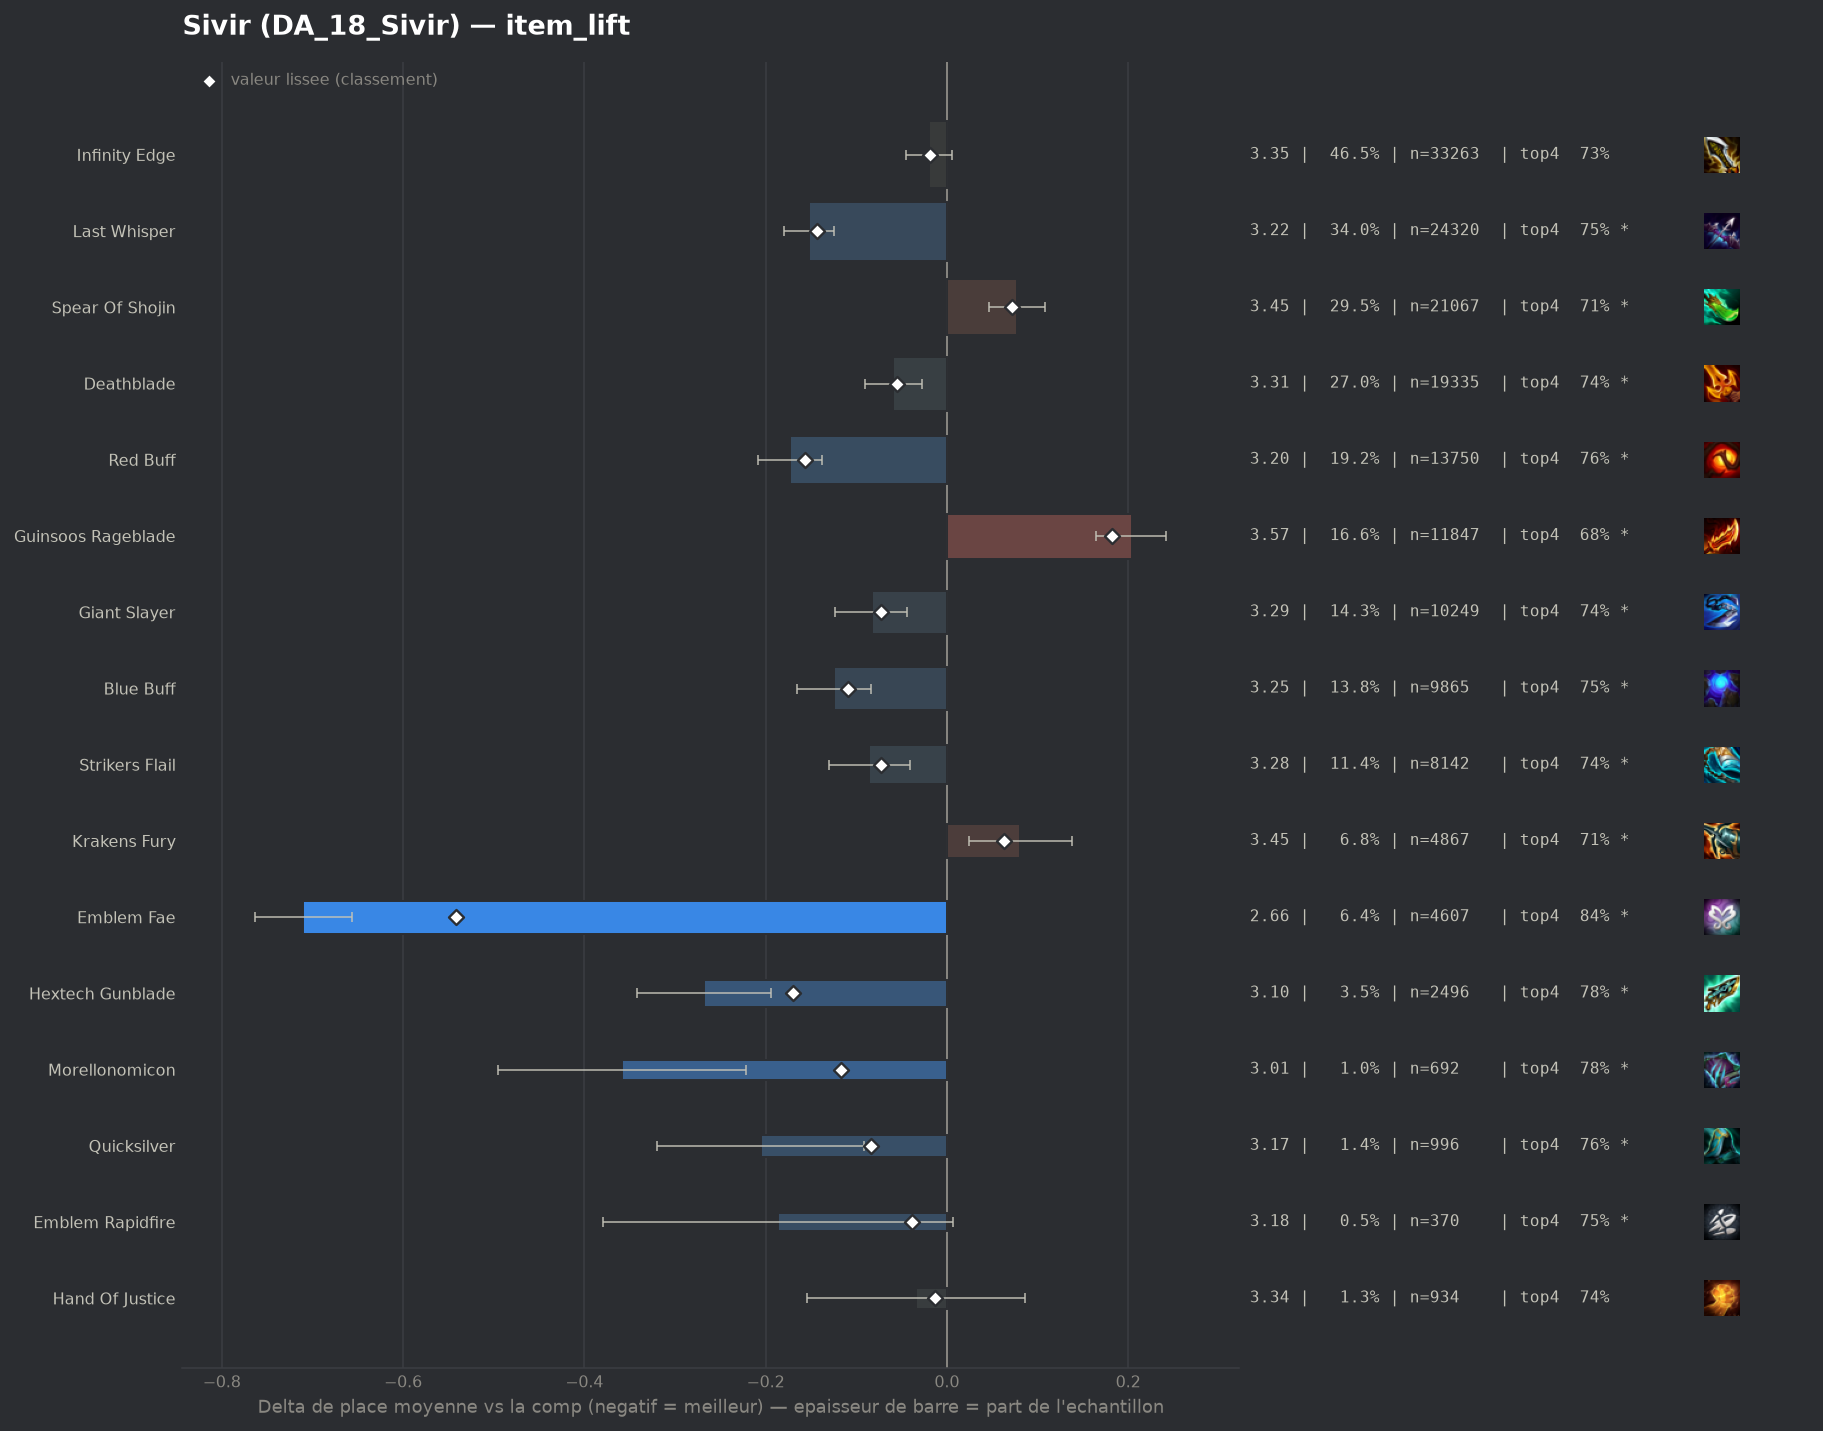

The table this chart was drawn from, first rows:
group, label, n, share, avg_place, shrunk_avg, score, d_avg, d_avg_pess, impact, d_top4, win, top2, top4, sd, z, p, significant
pepite, Emblem Fae, 4607, 0.06442, 2.661, 2.829, -0.542, -0.71, -0.656, 0.0349, 0.1161, 0.3443, 0.5789, 0.8383, 1.781, -26.04, 0.0, True
pepite, Hextech Gunblade, 2496, 0.0349, 3.102, 3.2, -0.17, -0.268, -0.194, 0.0059, 0.0538, 0.2272, 0.4635, 0.776, 1.853, -7.09, 0.0, True
populaire, Red Buff, 13750, 0.1923, 3.197, 3.213, -0.157, -0.173, -0.138, 0.0301, 0.0351, 0.223, 0.4475, 0.7573, 1.909, -9.7, 0.0, True
populaire, Last Whisper, 24320, 0.3401, 3.219, 3.227, -0.143, -0.152, -0.124, 0.0487, 0.0308, 0.2207, 0.4409, 0.753, 1.914, -10.6, 0.0, True
pepite, Morellonomicon, 692, 0.009676, 3.012, 3.253, -0.117, -0.359, -0.222, 0.0011, 0.061, 0.2486, 0.4827, 0.7832, 1.822, -5.15, 0.0, True
populaire, Blue Buff, 9865, 0.1379, 3.246, 3.261, -0.109, -0.125, -0.084, 0.015, 0.0235, 0.2211, 0.4328, 0.7458, 1.918, -6.03, 0.0, True
pepite, Quicksilver, 996, 0.01393, 3.165, 3.286, -0.084, -0.205, -0.091, 0.0012, 0.0348, 0.2219, 0.4337, 0.757, 1.822, -3.53, 0.00041, True
populaire, Strikers Flail, 8142, 0.1138, 3.284, 3.297, -0.073, -0.086, -0.041, 0.0083, 0.0221, 0.2124, 0.4218, 0.7443, 1.93, -3.79, 0.00015, True
populaire, Giant Slayer, 10249, 0.1433, 3.287, 3.297, -0.073, -0.083, -0.044, 0.0105, 0.016, 0.2087, 0.4197, 0.7382, 1.91, -4.11, 4e-05, True
populaire, Deathblade, 19335, 0.2704, 3.311, 3.315, -0.055, -0.059, -0.028, 0.0148, 0.0129, 0.2042, 0.4174, 0.7351, 1.916, -3.78, 0.00016, True
pepite, Emblem Rapidfire, 370, 0.005174, 3.184, 3.332, -0.038, -0.186, 0.0, 0.0002, 0.0264, 0.2459, 0.4378, 0.7486, 1.888, -1.89, 0.05837, True
populaire, Infinity Edge, 33263, 0.4651, 3.35, 3.351, -0.019, -0.02, 0.0, 0.0088, 0.0058, 0.2048, 0.4096, 0.728, 1.944, -1.53, 0.1261, False
pepite, Hand Of Justice, 934, 0.01306, 3.336, 3.357, -0.013, -0.034, 0.0, 0.0002, 0.0165, 0.1788, 0.3919, 0.7388, 1.852, -0.56, 0.578, False
, Strikers Flail Radiant, 52, 0.0007271, 3.038, 3.359, -0.012, -0.332, 0.0, 0.0, 0.047, 0.25, 0.4038, 0.7692, 1.652, -1.45, 0.1479, False
, Infinity Edge Radiant, 120, 0.001678, 3.25, 3.361, -0.009, -0.12, 0.0, 0.0, -0.0056, 0.2417, 0.475, 0.7167, 1.993, -0.66, 0.5093, False
, Adaptive Helm, 430, 0.006013, 3.337, 3.363, -0.008, -0.033, 0.0, 0.0, 0.0057, 0.193, 0.3744, 0.7279, 1.826, -0.37, 0.7094, False
, Edge Of Night, 135, 0.001888, 3.304, 3.364, -0.006, -0.066, 0.0, 0.0, 0.0037, 0.1926, 0.3926, 0.7259, 1.823, -0.42, 0.6723, False
, Emblem Flora Fatalis, 64, 0.0008949, 3.25, 3.365, -0.005, -0.12, 0.0, 0.0, 0.0121, 0.2344, 0.4062, 0.7344, 1.896, -0.51, 0.6123, False
, Emblem Invoker, 78, 0.001091, 3.321, 3.368, -0.003, -0.05, 0.0, 0.0, -0.0043, 0.2436, 0.4231, 0.7179, 1.984, -0.22, 0.8252, False
, Gamblers Blade, 89, 0.001244, 3.382, 3.371, 0.001, 0.012, 0.0, -0.0, -0.0031, 0.236, 0.427, 0.7191, 2.08, 0.05, 0.957, False
, Blue Buff Radiant, 42, 0.0005873, 3.595, 3.377, 0.006, 0.225, 0.0, -0.0, -0.0556, 0.2143, 0.4524, 0.6667, 2.247, 0.65, 0.5163, False
, Spear Of Shojin Radiant, 60, 0.000839, 3.567, 3.378, 0.008, 0.197, 0.0, -0.0, -0.0222, 0.1167, 0.2667, 0.7, 1.585, 0.96, 0.3372, False
, Manazane, 97, 0.001356, 3.526, 3.38, 0.01, 0.156, 0.0, -0.0, 0.02, 0.1649, 0.3299, 0.7423, 1.959, 0.78, 0.4342, False
, Void Staff, 140, 0.001958, 3.5, 3.382, 0.012, 0.13, 0.0, -0.0, -0.0437, 0.2286, 0.4071, 0.6786, 2.096, 0.73, 0.4639, False
, Emblem Sprykin, 224, 0.003132, 3.473, 3.384, 0.014, 0.103, 0.0, -0.0, -0.0124, 0.1741, 0.3884, 0.7098, 1.98, 0.78, 0.4365, False
, Dawncore, 141, 0.001972, 3.525, 3.384, 0.014, 0.155, 0.0, -0.0, -0.0343, 0.1631, 0.3475, 0.6879, 1.855, 0.99, 0.3226, False
, Gold Collector, 341, 0.004768, 3.457, 3.387, 0.017, 0.087, 0.0, -0.0001, -0.0214, 0.2287, 0.4194, 0.7009, 2.12, 0.76, 0.4477, False
, Rapid Fire Cannon, 40, 0.0005593, 4.25, 3.394, 0.024, 0.88, 0.281, -0.0, -0.1472, 0.075, 0.25, 0.575, 1.933, 2.88, 0.00401, True
, Deathblade Radiant, 135, 0.001888, 3.704, 3.399, 0.029, 0.334, 0.012, -0.0001, -0.0482, 0.1185, 0.3259, 0.6741, 1.905, 2.03, 0.04216, True
, Emblem Inferno, 172, 0.002405, 3.674, 3.403, 0.033, 0.304, 0.0, -0.0001, -0.0536, 0.1977, 0.343, 0.6686, 2.102, 1.9, 0.05786, True
, Silvermere Dawn, 96, 0.001342, 3.917, 3.405, 0.034, 0.547, 0.134, -0.0, -0.1076, 0.1458, 0.2812, 0.6146, 2.06, 2.6, 0.00938, True
, Fishbones, 177, 0.002475, 3.684, 3.405, 0.035, 0.313, 0.011, -0.0001, -0.0669, 0.1695, 0.3277, 0.6554, 2.048, 2.03, 0.04193, True
, Nashors Tooth, 397, 0.005551, 3.537, 3.406, 0.036, 0.166, 0.0, -0.0002, -0.022, 0.1839, 0.3678, 0.7003, 1.995, 1.66, 0.09753, False
, Tacticians Crown, 231, 0.00323, 3.636, 3.407, 0.037, 0.266, 0.013, -0.0001, -0.0296, 0.1688, 0.3203, 0.6926, 1.962, 2.06, 0.03952, True
, Emblem Executioner, 338, 0.004726, 3.689, 3.431, 0.061, 0.319, 0.097, -0.0003, -0.0861, 0.1805, 0.3728, 0.6361, 2.08, 2.82, 0.00487, True
populaire, Krakens Fury, 4867, 0.06805, 3.451, 3.433, 0.063, 0.081, 0.024, -0.0043, -0.0148, 0.1853, 0.3892, 0.7074, 1.948, 2.81, 0.00498, True
populaire, Spear Of Shojin, 21067, 0.2946, 3.447, 3.442, 0.072, 0.077, 0.047, -0.0213, -0.0138, 0.1952, 0.3924, 0.7085, 1.978, 4.99, 0.0, True
, Navori Flickerblade, 204, 0.002853, 4.029, 3.452, 0.082, 0.659, 0.359, -0.0002, -0.1291, 0.1569, 0.3137, 0.5931, 2.185, 4.3, 2e-05, True
, Emblem Blossom, 2476, 0.03462, 3.527, 3.47, 0.099, 0.157, 0.071, -0.0034, -0.0445, 0.2472, 0.3942, 0.6777, 2.148, 3.58, 0.00034, True
, Component Sparring Gloves, 233, 0.003258, 4.124, 3.476, 0.106, 0.754, 0.486, -0.0003, -0.1342, 0.0987, 0.2618, 0.588, 2.088, 5.51, 0.0, True
, Component Tear Of The Goddess, 210, 0.002936, 4.352, 3.496, 0.126, 0.982, 0.681, -0.0004, -0.1889, 0.1381, 0.2429, 0.5333, 2.225, 6.39, 0.0, True
populaire, Guinsoos Rageblade, 11847, 0.1657, 3.574, 3.552, 0.182, 0.204, 0.165, -0.0301, -0.0392, 0.1759, 0.3647, 0.683, 1.992, 10.33, 0.0, True
, Component Recurve Bow, 415, 0.005803, 4.359, 3.593, 0.222, 0.989, 0.79, -0.0013, -0.1921, 0.0916, 0.2096, 0.5301, 2.06, 9.75, 0.0, True
, Component B F Sword, 605, 0.00846, 4.198, 3.616, 0.246, 0.828, 0.662, -0.0021, -0.1602, 0.1306, 0.2545, 0.562, 2.077, 9.77, 0.0, True
